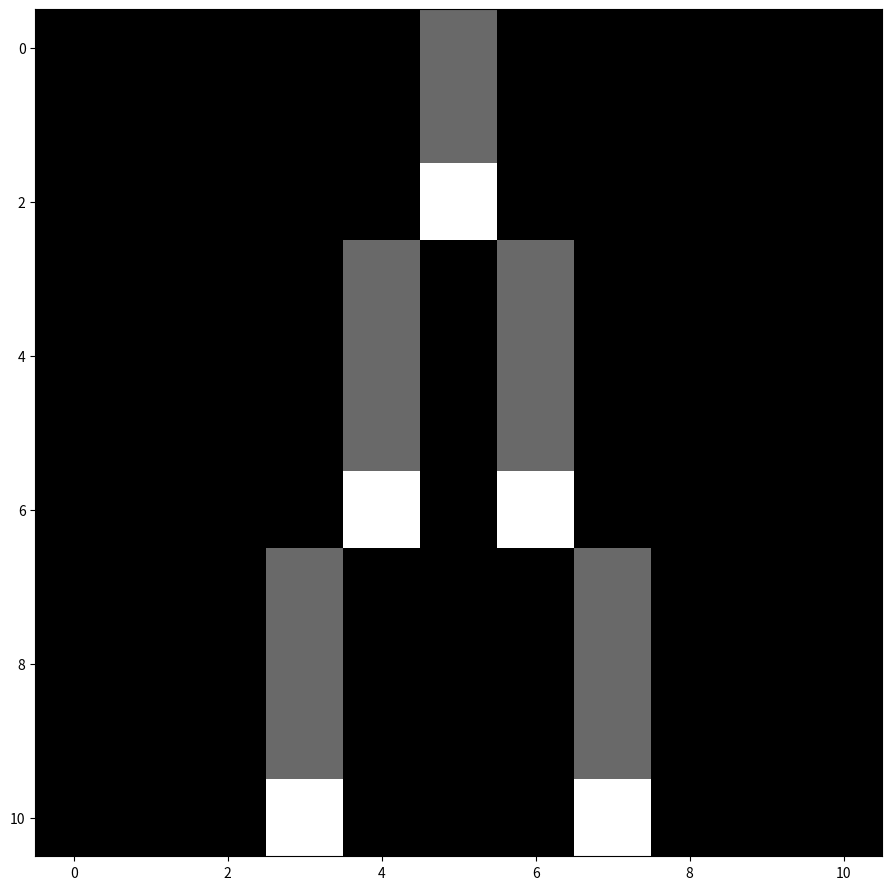

Source code (Python):
# -*- coding: utf-8 -*-
"""
Created on Sun Sep 11 17:58:54 2022

[redacted]

"""

import numpy as np
import matplotlib.pyplot as plt
from matplotlib import colors
import matplotlib.animation as animation

ON = 70
OFF = 0
REFR = 2
vals = [ON, OFF]

def random_impulse_layer(N):
    
    return np.random.choice(vals, N*N, p = [0.2, 0.8]).reshape(N, N)

def empty_impulse_layer(N):
    
    ## Will apply the starting impulse after to this
    
    return np.full((N, N), OFF)

def initial_ticks(N):
    
    return np.full((N, N), 0)

def example_control_layer(empty_layer):
    
    c = empty_layer.copy()
    
    c[10, 3] = ON
    c[10, 7] = ON
    
    return c

def example_type_layer():
    
    ## An 11 x 11 example grid, as drawn on the planning sheet
    
    NERVE = 40
    TWO_JUNCTION = 120
    SHEATH = 999

    grid = np.array([[SHEATH, SHEATH, SHEATH, SHEATH, SHEATH, NERVE, SHEATH, SHEATH, SHEATH, SHEATH, SHEATH],
            [SHEATH, SHEATH, SHEATH, SHEATH, SHEATH, NERVE, SHEATH, SHEATH, SHEATH, SHEATH, SHEATH],
            [SHEATH, SHEATH, SHEATH, SHEATH, SHEATH, TWO_JUNCTION, SHEATH, SHEATH, SHEATH, SHEATH, SHEATH],
            [SHEATH, SHEATH, SHEATH, SHEATH, NERVE, SHEATH, NERVE, SHEATH, SHEATH, SHEATH, SHEATH],
            [SHEATH, SHEATH, SHEATH, SHEATH, NERVE, SHEATH, NERVE, SHEATH, SHEATH, SHEATH, SHEATH],
            [SHEATH, SHEATH, SHEATH, SHEATH, NERVE, SHEATH, NERVE, SHEATH, SHEATH, SHEATH, SHEATH],
            [SHEATH, SHEATH, SHEATH, SHEATH, NERVE, SHEATH, NERVE, SHEATH, SHEATH, SHEATH, SHEATH],
            [SHEATH, SHEATH, SHEATH, NERVE, SHEATH, SHEATH, SHEATH, NERVE, SHEATH, SHEATH, SHEATH],
            [SHEATH, SHEATH, SHEATH, NERVE, SHEATH, SHEATH, SHEATH, NERVE, SHEATH, SHEATH, SHEATH],
            [SHEATH, SHEATH, SHEATH, NERVE, SHEATH, SHEATH, SHEATH, NERVE, SHEATH, SHEATH, SHEATH],
            [SHEATH, SHEATH, SHEATH, NERVE, SHEATH, SHEATH, SHEATH, NERVE, SHEATH, SHEATH, SHEATH]])
    
    return grid
    
    
def update(frameNum, img, impulse_layer, tick_layer, type_layer, control_layer, N):
    
    '''
    impulse_layer: carries the impulse values (the original "grid")
    tick_layer: contains integer refractory counters
    type_layer: holds activation level information (i.e. nerve vs ganglion)
    '''
    
    new_impulse = impulse_layer.copy() # originally newGrid
    new_tick = tick_layer.copy()
    
    for i in range(N):
        for j in range(N):
            
            total = int( (impulse_layer[i, (j - 1) % N] + impulse_layer[i, (j + 1) % N] +
                         impulse_layer[(i - 1) % N, j] + impulse_layer[(i + 1) % N, j] +
                         impulse_layer[(i - 1 ) % N, (j - 1) % N] + impulse_layer[(i - 1) % N, (j + 1) % N] +
                         impulse_layer[(i + 1) % N, (j - 1) % N ] + impulse_layer[(i + 1) % N, (j +1 ) % N]))
            
            ## Conway's rules
            if control_layer[i, j] == OFF:
                if impulse_layer[i, j] == ON: # cells currently only hold charge for one tick
                    new_impulse[i, j] = OFF
                    new_tick[i, j] = REFR
                        
                else:
                    if tick_layer[i, j] == 0:
                        if total >= type_layer[i, j]:
                            new_impulse[i, j] = ON
                    else:
                        new_tick[i, j] = tick_layer[i, j] - 1
                        
            else:
                new_impulse[i, j] = ON
                    
    img.set_data(new_impulse + type_layer)
    impulse_layer[:] = new_impulse[:]
    tick_layer[:] = new_tick[:]
    return img,


def main(N, movfile, interval):

    updateInterval = int(interval)

    empty_layer = empty_impulse_layer(N)
    impulse_layer = empty_layer
    control_layer = example_control_layer(empty_layer)
    type_layer = example_type_layer()
    tick_layer = initial_ticks(N)
        
    ## Animation
    
    fig, ax = plt.subplots()
    #plt.gcf().text(0.9, 0.9, 'text', fontsize = 20)
    cmp = colors.ListedColormap(['dimgray', 'white', 'gray', 'white', 'black', 'white'])
    bounds = [ 0, 41, 111, 121, 191, 1000, 1071]
    norm = colors.BoundaryNorm(bounds, cmp.N)
    img = ax.imshow(impulse_layer + type_layer, cmap = cmp, norm = norm, interpolation = 'nearest')
    #img = ax.imshow(type_layer, interpolation = 'nearest') ## Shows the type layout
    ani = animation.FuncAnimation(fig, update, fargs = (img, impulse_layer, tick_layer, type_layer, control_layer, N, ),
                                  frames = 40,
                                  interval = updateInterval,
                                  save_count = 50)
    
    fig.set_size_inches(N, N, True)
    ani.save(movfile, fps = 3) #, extra_args = ['-vcodec', 'libx2645'])
        
    plt.show()
    
if __name__ == "__main__":
    main(11, 'example.gif', 1000)
    
    
